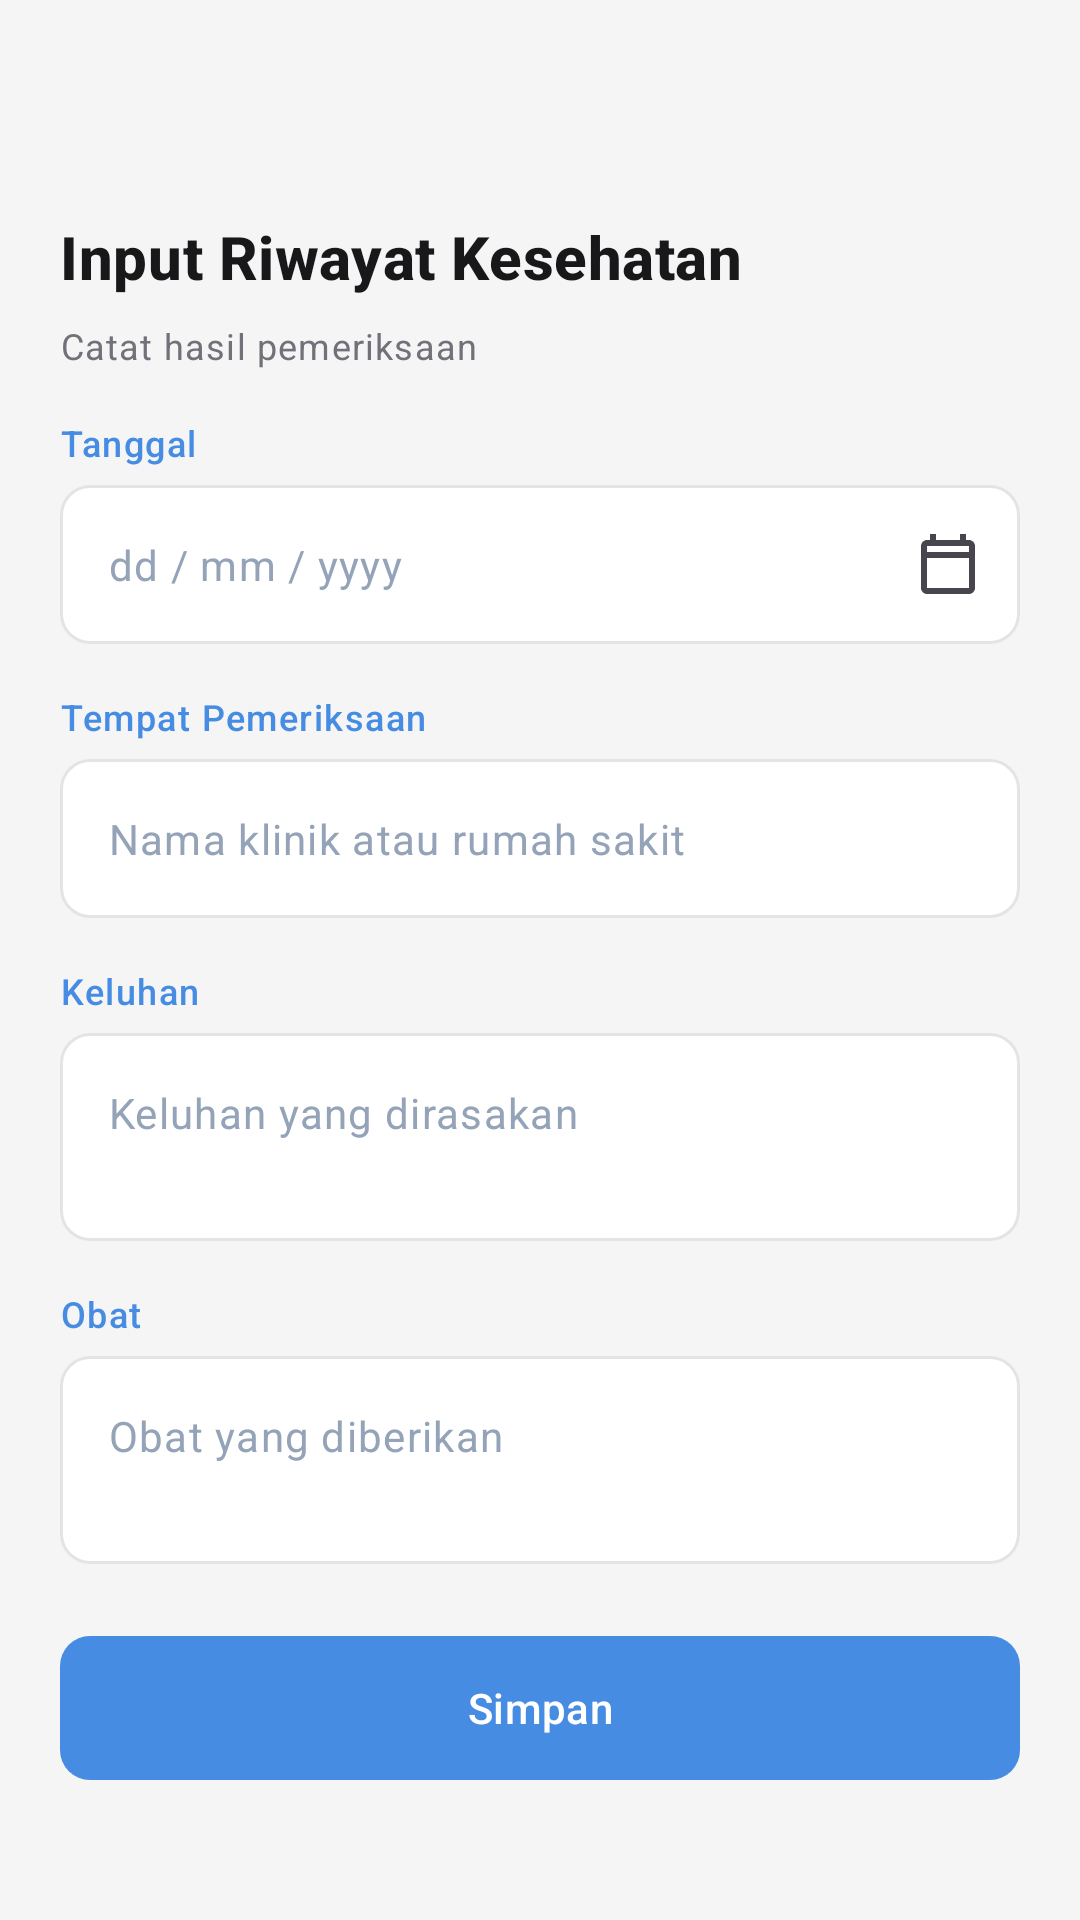

Here is an Android app screen rendered from its layout file. Give the layout XML and the strings, colors and styles it references.
<!-- AndroidManifest.xml: application theme Theme.SelfMedicalRecord -->
<!-- res/layout/activity_input_riwayat.xml -->
<?xml version="1.0" encoding="utf-8"?>
<androidx.core.widget.NestedScrollView xmlns:android="http://schemas.android.com/apk/res/android"
    xmlns:app="http://schemas.android.com/apk/res-auto"
    xmlns:tools="http://schemas.android.com/tools"
    android:id="@+id/root"
    android:layout_width="match_parent"
    android:layout_height="match_parent"
    android:background="@color/bg_screen"
    android:clipToPadding="false"
    android:fillViewport="true"
    android:padding="20dp"
    tools:context=".ui.riwayat.InputRiwayatActivity">

    <LinearLayout
        android:layout_width="match_parent"
        android:layout_height="wrap_content"
        android:orientation="vertical">

        <ImageButton
            android:id="@+id/btnBack"
            android:layout_width="36dp"
            android:layout_height="36dp"
            android:background="@drawable/bg_circle_white"
            android:contentDescription="@string/action_back"
            android:padding="6dp"
            android:src="@drawable/ic_chevron_left"
            android:tint="@color/blue_primary" />

        <TextView
            android:id="@+id/tvTitle"
            android:layout_width="wrap_content"
            android:layout_height="wrap_content"
            android:layout_marginTop="16dp"
            android:text="@string/riwayat_input_title"
            android:textAppearance="@style/TextAppearance.App.AuthTitle"
            android:textSize="20sp" />

        <TextView
            android:layout_width="match_parent"
            android:layout_height="wrap_content"
            android:layout_marginTop="8dp"
            android:text="@string/riwayat_input_subtitle"
            android:textAppearance="@style/TextAppearance.App.Caption" />

        <TextView
            android:layout_width="wrap_content"
            android:layout_height="wrap_content"
            android:layout_marginTop="16dp"
            android:text="@string/riwayat_input_label_date"
            android:textAppearance="@style/TextAppearance.App.FieldLabel" />

        <com.google.android.material.textfield.TextInputLayout
            android:id="@+id/tilDate"
            style="@style/Widget.App.AuthField"
            android:layout_width="match_parent"
            android:layout_height="wrap_content"
            android:layout_marginTop="6dp"
            app:endIconContentDescription="@string/riwayat_input_label_date"
            app:endIconDrawable="@drawable/ic_calendar"
            app:endIconMode="custom">

            <com.google.android.material.textfield.TextInputEditText
                android:id="@+id/etDate"
                android:layout_width="match_parent"
                android:layout_height="wrap_content"
                android:hint="@string/riwayat_input_hint_date"
                android:textColor="@color/text_primary"
                android:textColorHint="@color/text_muted"
                android:textSize="14sp"
                android:clickable="true"
                android:cursorVisible="false"
                android:focusable="false"
                android:inputType="none"
                android:maxLines="1" />
        </com.google.android.material.textfield.TextInputLayout>

        <TextView
            android:layout_width="wrap_content"
            android:layout_height="wrap_content"
            android:layout_marginTop="16dp"
            android:text="@string/riwayat_input_label_facility"
            android:textAppearance="@style/TextAppearance.App.FieldLabel" />

        <com.google.android.material.textfield.TextInputLayout
            android:id="@+id/tilFacility"
            style="@style/Widget.App.AuthField"
            android:layout_width="match_parent"
            android:layout_height="wrap_content"
            android:layout_marginTop="6dp">

            <com.google.android.material.textfield.TextInputEditText
                android:id="@+id/etFacility"
                android:layout_width="match_parent"
                android:layout_height="wrap_content"
                android:hint="@string/riwayat_input_hint_facility"
                android:textColor="@color/text_primary"
                android:textColorHint="@color/text_muted"
                android:textSize="14sp"
                android:imeOptions="actionNext"
                android:inputType="textCapWords"
                android:maxLines="1" />
        </com.google.android.material.textfield.TextInputLayout>

        <TextView
            android:layout_width="wrap_content"
            android:layout_height="wrap_content"
            android:layout_marginTop="16dp"
            android:text="@string/riwayat_input_label_complaint"
            android:textAppearance="@style/TextAppearance.App.FieldLabel" />

        <com.google.android.material.textfield.TextInputLayout
            android:id="@+id/tilComplaint"
            style="@style/Widget.App.AuthField"
            android:layout_width="match_parent"
            android:layout_height="wrap_content"
            android:layout_marginTop="6dp">

            <com.google.android.material.textfield.TextInputEditText
                android:id="@+id/etComplaint"
                android:layout_width="match_parent"
                android:layout_height="wrap_content"
                android:hint="@string/riwayat_input_hint_complaint"
                android:textColor="@color/text_primary"
                android:textColorHint="@color/text_muted"
                android:textSize="14sp"
                android:gravity="top"
                android:inputType="textMultiLine|textCapSentences"
                android:maxLines="5"
                android:minLines="2" />
        </com.google.android.material.textfield.TextInputLayout>

        <TextView
            android:layout_width="wrap_content"
            android:layout_height="wrap_content"
            android:layout_marginTop="16dp"
            android:text="@string/riwayat_input_label_medicine"
            android:textAppearance="@style/TextAppearance.App.FieldLabel" />

        <com.google.android.material.textfield.TextInputLayout
            android:id="@+id/tilMedications"
            style="@style/Widget.App.AuthField"
            android:layout_width="match_parent"
            android:layout_height="wrap_content"
            android:layout_marginTop="6dp">

            <com.google.android.material.textfield.TextInputEditText
                android:id="@+id/etMedications"
                android:layout_width="match_parent"
                android:layout_height="wrap_content"
                android:hint="@string/riwayat_input_hint_medicine"
                android:textColor="@color/text_primary"
                android:textColorHint="@color/text_muted"
                android:textSize="14sp"
                android:gravity="top"
                android:inputType="textMultiLine|textCapSentences"
                android:maxLines="4"
                android:minLines="2" />
        </com.google.android.material.textfield.TextInputLayout>

        <TextView
            android:id="@+id/tvFormError"
            android:layout_width="match_parent"
            android:layout_height="wrap_content"
            android:layout_marginTop="8dp"
            android:textColor="?attr/colorError"
            android:textSize="12sp"
            android:visibility="gone" />

        <com.google.android.material.button.MaterialButton
            android:id="@+id/btnSave"
            style="@style/Widget.App.AuthButton"
            android:layout_width="match_parent"
            android:layout_height="48dp"
            android:layout_marginTop="24dp"
            android:text="@string/riwayat_input_save" />
    </LinearLayout>
</androidx.core.widget.NestedScrollView>
<!-- resources referenced by this layout -->
<resources>
  <color name="bg_screen">#F5F5F5</color>
  <color name="blue_primary">#478CE3</color>
  <color name="text_muted">#94A3B8</color>
  <color name="text_primary">#18181B</color>
  <!-- drawable ic_calendar (drawable) -->
  <vector xmlns:android="http://schemas.android.com/apk/res/android"
      android:width="24dp"
      android:height="24dp"
      android:viewportWidth="24"
      android:viewportHeight="24"
      android:tint="@color/text_secondary">
      <path
          android:fillColor="#FF000000"
          android:pathData="M19,4h-1V2h-2v2H8V2H6v2H5C3.89,4 3.01,4.9 3.01,6L3,20c0,1.1 0.89,2 2,2h14c1.1,0 2,-0.9 2,-2V6c0,-1.1 -0.9,-2 -2,-2zM19,20H5V10h14v10zM19,8H5V6h14v2z" />
  </vector>
  <string name="action_back">Kembali</string>
  <string name="riwayat_input_hint_complaint">Keluhan yang dirasakan</string>
  <string name="riwayat_input_hint_date">dd / mm / yyyy</string>
  <string name="riwayat_input_hint_facility">Nama klinik atau rumah sakit</string>
  <string name="riwayat_input_hint_medicine">Obat yang diberikan</string>
  <string name="riwayat_input_label_complaint">Keluhan</string>
  <string name="riwayat_input_label_date">Tanggal</string>
  <string name="riwayat_input_label_facility">Tempat Pemeriksaan</string>
  <string name="riwayat_input_label_medicine">Obat</string>
  <string name="riwayat_input_save">Simpan</string>
  <string name="riwayat_input_subtitle">Catat hasil pemeriksaan</string>
  <string name="riwayat_input_title">Input Riwayat Kesehatan</string>
  <style name="TextAppearance.App.AuthTitle" parent="TextAppearance.Material3.TitleMedium">
          <item name="android:textSize">18sp</item>
          <item name="android:textStyle">bold</item>
          <item name="android:textColor">@color/text_primary</item>
      </style>
  <style name="TextAppearance.App.Caption" parent="TextAppearance.Material3.BodySmall">
          <item name="android:textSize">12sp</item>
          <item name="android:textColor">@color/text_secondary</item>
      </style>
  <style name="TextAppearance.App.FieldLabel" parent="TextAppearance.Material3.LabelMedium">
          <item name="android:textSize">12sp</item>
          <item name="android:textColor">@color/blue_primary</item>
      </style>
  <style name="Widget.App.AuthButton" parent="Widget.Material3.Button">
          <item name="android:insetTop">0dp</item>
          <item name="android:insetBottom">0dp</item>
          <item name="android:textSize">14sp</item>
          <item name="android:textColor">@color/white</item>
          <item name="backgroundTint">@color/blue_primary</item>
          <item name="shapeAppearance">@style/ShapeAppearance.App.Field</item>
      </style>
  <style name="Widget.App.AuthField" parent="Widget.Material3.TextInputLayout.OutlinedBox">
          <item name="hintEnabled">false</item>
          <item name="boxBackgroundColor">@color/white</item>
          <item name="boxStrokeColor">@color/field_stroke</item>
          <item name="shapeAppearance">@style/ShapeAppearance.App.Field</item>
          <item name="errorIconDrawable">@null</item>
      </style>
  <style name="Theme.SelfMedicalRecord" parent="Base.Theme.SelfMedicalRecord" />
  <color name="text_secondary">#71717A</color>
  <color name="white">#FFFFFF</color>
  <style name="ShapeAppearance.App.Field" parent="">
          <item name="cornerFamily">rounded</item>
          <item name="cornerSize">10dp</item>
      </style>
  <style name="Base.Theme.SelfMedicalRecord" parent="Theme.Material3.DayNight.NoActionBar">
          
          
      </style>
</resources>
